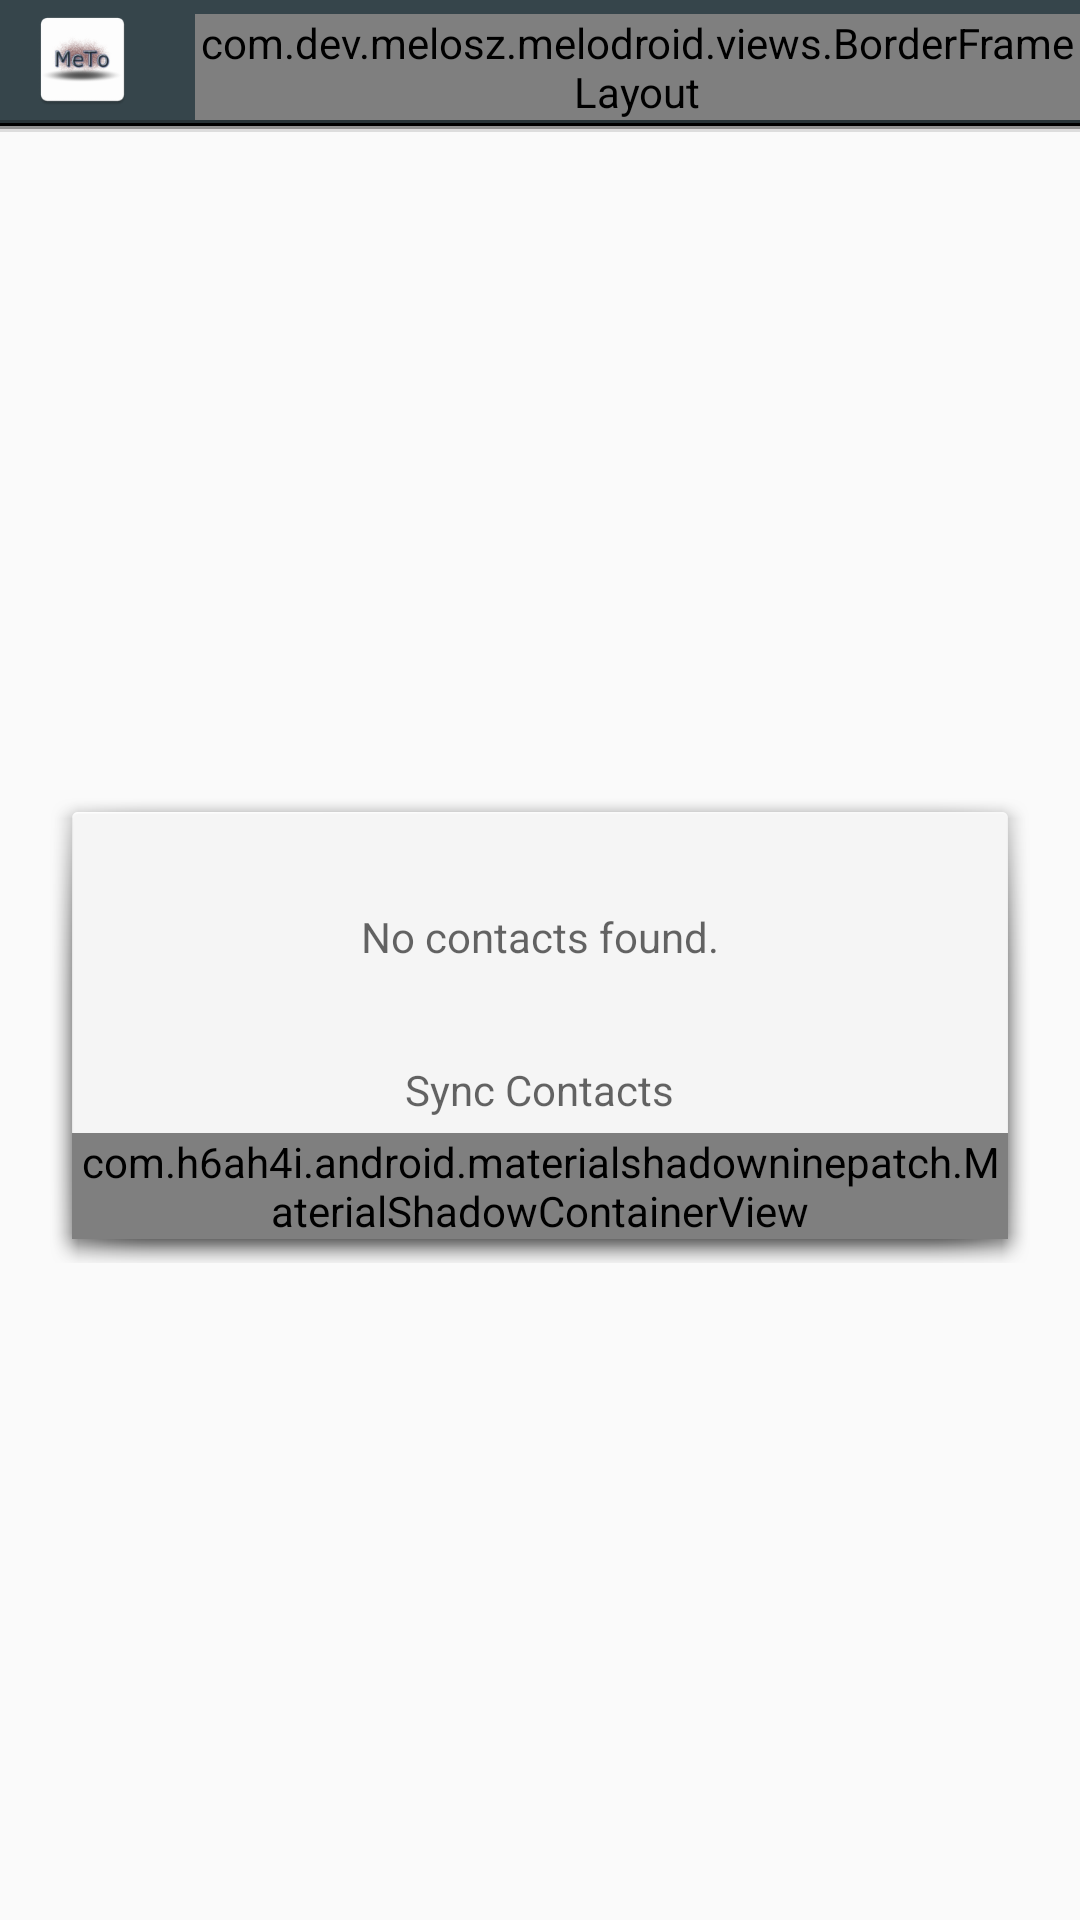

Android layout source for this screen:
<!-- AndroidManifest.xml: activity theme AppTheme -->
<!-- res/layout/activity_contact_management.xml -->
<LinearLayout
    xmlns:android="http://schemas.android.com/apk/res/android"
    xmlns:tools="http://schemas.android.com/tools"
    android:layout_width="match_parent"
    android:layout_height="match_parent"
    tools:context="com.dev.melosz.melodroid.activities.ContactManagementActivity"
    android:orientation="vertical">

    <LinearLayout
        android:layout_width="match_parent"
        android:layout_height="wrap_content"
        android:orientation="vertical">
        <LinearLayout
            android:layout_width="match_parent"
            android:layout_height="40dp"
            android:background="@color/app_main"
            android:orientation="horizontal">

            <ImageView
                android:layout_width="35dp"
                android:layout_height="35dp"
                android:background="@mipmap/ic_meto_launcher"
                android:layout_marginLeft="10dp"
                android:layout_marginStart="10dp"
                android:layout_gravity="center_vertical" />

            
            <LinearLayout
                android:id="@+id/tab_layout_wrapper"
                android:layout_width="wrap_content"
                android:layout_height="match_parent"
                android:layout_marginLeft="20dp"
                android:layout_marginStart="20dp"
                android:layout_gravity="center_horizontal|bottom">

                <com.dev.melosz.melodroid.views.BorderFrameLayout
                    android:id="@+id/title_container"
                    android:layout_width="wrap_content"
                    android:layout_height="wrap_content"
                    android:layout_gravity="bottom">
                    <TextView
                        android:id="@+id/title_bar"
                        android:layout_width="wrap_content"
                        android:layout_height="wrap_content"
                        android:text="@string/contact_management"
                        android:textColor="@color/title_bar_text"
                        android:textSize="@dimen/title_bar_text"
                        android:layout_marginRight="5dp"
                        android:layout_marginLeft="5dp"
                        android:layout_marginBottom="5dp"/>
                </com.dev.melosz.melodroid.views.BorderFrameLayout>
            </LinearLayout>

            <LinearLayout
                android:layout_width="match_parent"
                android:layout_height="40dp"
                android:layout_marginRight="10dp"
                android:gravity="right"
                android:orientation="horizontal">

                <ImageView
                    android:id="@+id/options_button"
                    android:layout_width="20dp"
                    android:layout_height="20dp"
                    android:background="@mipmap/list6"
                    android:layout_gravity="center_horizontal|center_vertical"
                    android:layout_marginRight="5dp"
                    android:layout_marginEnd="5dp" />
            </LinearLayout>
        </LinearLayout>

        <ImageView
            android:layout_width="match_parent"
            android:layout_height="1dp"
            android:background="#283337"
            android:layout_gravity="bottom" />
        <ImageView
            android:layout_width="match_parent"
            android:layout_height="1dp"
            android:background="#000000"
            android:layout_gravity="bottom" />
        <ImageView
            android:layout_width="match_parent"
            android:layout_height="1dp"
            android:background="#949494"
            android:layout_gravity="bottom" />
        <ImageView
            android:layout_width="match_parent"
            android:layout_height="1dp"
            android:background="#dddddd"
            android:layout_gravity="bottom" />
    </LinearLayout>



    <FrameLayout android:layout_width="match_parent"
        android:layout_height="match_parent"
        android:paddingLeft="@dimen/activity_horizontal_margin"
        android:paddingRight="@dimen/activity_horizontal_margin"
        android:paddingTop="@dimen/activity_vertical_margin"
        android:paddingBottom="@dimen/activity_vertical_margin"
        tools:context="com.dev.melosz.melodroid.activities.ContactManagementActivity">

        
        <ScrollView android:layout_width="match_parent"
                    android:layout_height="match_parent">

            
            <LinearLayout android:id="@+id/contact_container"
                          android:layout_width="match_parent"
                          android:layout_height="wrap_content"
                          android:orientation="vertical"
                          android:showDividers="middle"
                          android:divider="?android:dividerHorizontal"
                          android:animateLayoutChanges="true"/>

        </ScrollView>
        <LinearLayout android:id="@android:id/empty"
            android:layout_width="wrap_content"
            android:layout_height="wrap_content"
            android:layout_gravity="center"
            android:orientation="vertical"
            android:background="@android:drawable/dialog_holo_light_frame">
            
            <TextView style="?android:textAppearanceSmall"
                android:layout_width="wrap_content"
                android:layout_height="wrap_content"
                android:layout_gravity="center"
                android:padding="32dp"
                android:maxLines="2"
                android:text="@string/message_no_contacts"
                android:textColor="?android:textColorSecondary" />

            <TextView style="?android:textAppearanceSmall"
                android:layout_width="wrap_content"
                android:layout_height="wrap_content"
                android:layout_gravity="center"
                android:paddingBottom="5dp"
                android:text="@string/sync_now"
                android:textColor="?android:textColorSecondary" />

            <com.h6ah4i.android.materialshadowninepatch.MaterialShadowContainerView
                xmlns:app="http://schemas.android.com/apk/res-auto"
                style="@style/ms9_DefaultShadowStyle"
                android:id="@+id/shadow_item_container"
                android:layout_width="wrap_content"
                android:layout_height="wrap_content"
                android:layout_gravity="center"
                app:ms9_shadowTranslationZ="2dp"
                app:ms9_shadowElevation="4dp">

                <ImageButton android:id="@+id/sync_button"
                    android:layout_width="wrap_content"
                    android:layout_height="wrap_content"
                    android:layout_marginLeft="8dp"
                    android:layout_marginTop="8dp"
                    android:layout_marginRight="8dp"
                    android:layout_marginBottom="8dp"
                    android:src="@mipmap/sync"
                    android:background="@drawable/img_button_selector"
                    android:layout_gravity="center"/>

            </com.h6ah4i.android.materialshadowninepatch.MaterialShadowContainerView>
        </LinearLayout>
    </FrameLayout>
</LinearLayout>
<!-- resources referenced by this layout -->
<resources>
  <color name="app_main">#36454b</color>
  <color name="title_bar_text">#ffffff</color>
  <dimen name="activity_horizontal_margin">16dp</dimen>
  <dimen name="activity_vertical_margin">16dp</dimen>
  <dimen name="title_bar_text">15sp</dimen>
  <!-- drawable img_button_selector (drawable) -->
  <?xml version="1.0" encoding="utf-8"?>
  <selector xmlns:android="http://schemas.android.com/apk/res/android"
      android:exitFadeDuration="@android:integer/config_shortAnimTime"
      android:enterFadeDuration="@android:integer/config_longAnimTime">
      <item android:state_pressed="true"
          android:drawable="@drawable/img_button_border_clicked"
          android:color="@color/primary_light"/>
  
      <item android:drawable="@drawable/img_button_border"
          android:color="@color/overlay_grey"/>
  </selector>
  <!-- mipmap ic_meto_launcher: png bitmap (mipmap-hdpi, 3857 bytes) -->
  <!-- mipmap list6: png bitmap (mipmap-xhdpi, 985 bytes) -->
  <!-- mipmap sync: png bitmap (mipmap-xhdpi, 1224 bytes) -->
  <string name="contact_management">Contact Management</string>
  <string name="message_no_contacts">No contacts found.</string>
  <string name="sync_now">Sync Contacts</string>
  <style name="AppTheme" parent="@style/Theme.AppCompat.Light.DarkActionBar">
          
          <item name="android:alertDialogTheme">@style/AlertDialogTheme</item>
          <item name="colorPrimary">@color/primary</item>
          <item name="colorPrimaryDark">@color/primary_dark</item>
          <item name="colorAccent">@color/primary_accent</item>
      </style>
  <!-- drawable img_button_border_clicked (drawable) -->
  <?xml version="1.0" encoding="utf-8"?>
  <shape xmlns:android="http://schemas.android.com/apk/res/android">
      <solid android:color="@color/primary_light" />
      <corners android:radius="3dp" />
      <padding android:left="2dp" android:top="2dp" android:bottom="2dp" android:right="2dp" />
  </shape>
  <color name="primary_light">#91bec7</color>
  <!-- drawable img_button_border (drawable) -->
  <?xml version="1.0" encoding="utf-8"?>
  <shape xmlns:android="http://schemas.android.com/apk/res/android">
      <solid android:color="@color/title_bar_text" />
      <corners android:radius="3dp" />
      <padding android:left="2dp" android:top="2dp" android:bottom="2dp" android:right="2dp" />
  </shape>
  <color name="overlay_grey">#9a767676</color>
  <style name="AlertDialogTheme" parent="Theme.AppCompat.Dialog">
          <item name="android:textColor">@color/title_bar_text</item>
          <item name="android:windowBackground">@drawable/dialog_custom_shadow</item>
      </style>
  <color name="primary">#36454b</color>
  <color name="primary_dark">#1C2427</color>
  <color name="primary_accent">#50666F</color>
  <!-- drawable dialog_custom_shadow (drawable) -->
  <?xml version="1.0" encoding="utf-8"?>
  <layer-list xmlns:android="http://schemas.android.com/apk/res/android">
      <item>
          <shape android:shape="rectangle"> 
              <padding android:bottom="5dp"
                  android:left="5dp"
                  android:right="5dp"
                  android:top="5dp"/>
              <solid android:color="@color/overlay_grey"/>
              <corners android:radius="5dp"/>
          </shape>
      </item>
      <item>
          <shape android:shape="rectangle"> 
              <corners android:radius="5dp"/>
              <stroke android:color="#ff272727" android:width="2dp" />
              <gradient android:angle="90"
                  android:startColor="@color/primary_accent"
                  android:centerColor="@color/primary"
                  android:endColor="@color/primary_dark"
                  android:type="linear"/>
          </shape>
      </item>
  </layer-list>
</resources>
